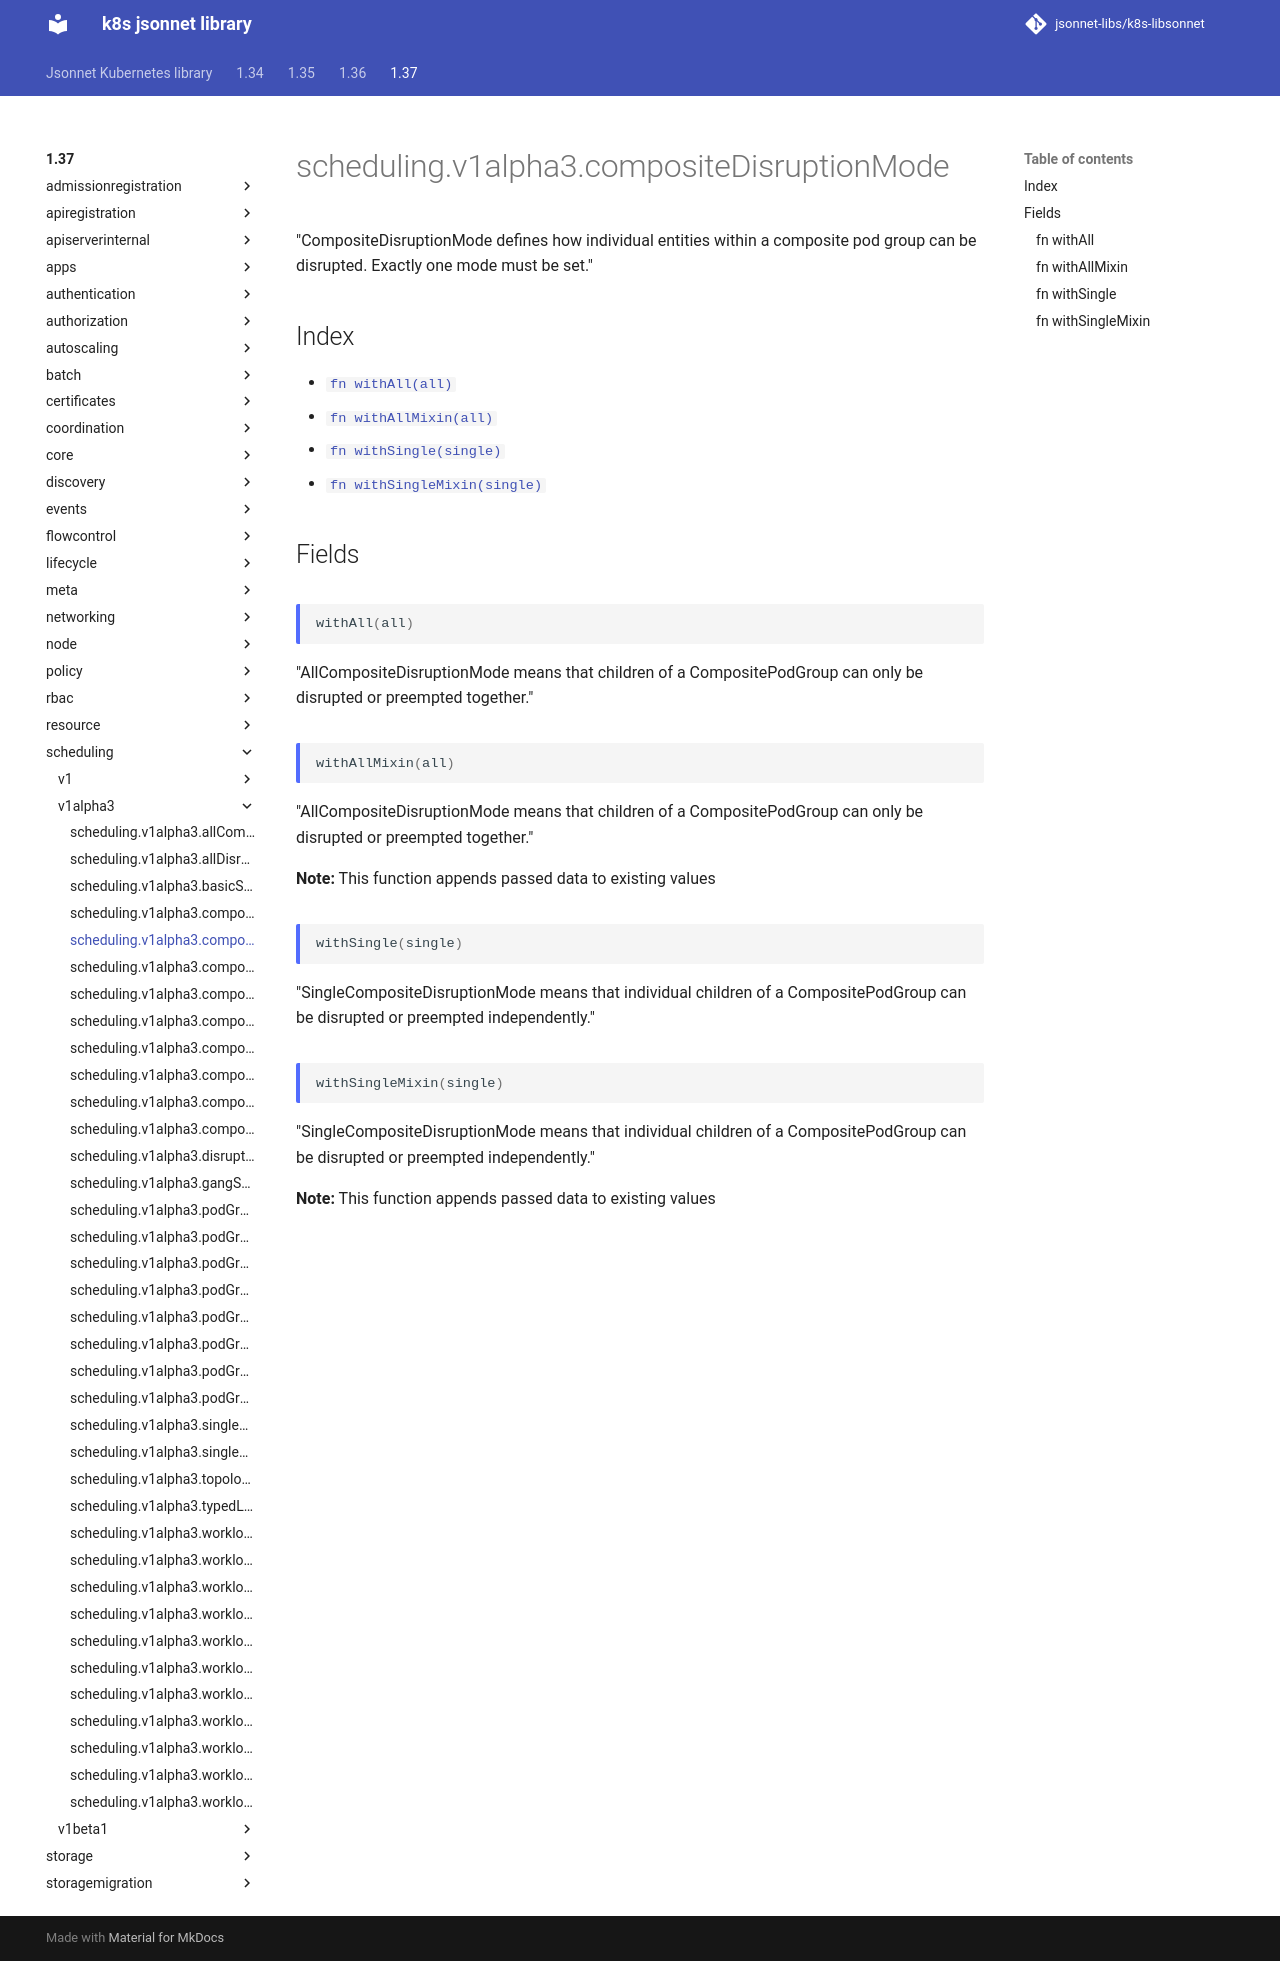

repository: jsonnet-libs/k8s-libsonnet · page: 1.37/scheduling/v1alpha3/compositeDisruptionMode/index.html · generator: mkdocs

---
permalink: /1.37/scheduling/v1alpha3/compositeDisruptionMode/
---

# scheduling.v1alpha3.compositeDisruptionMode

"CompositeDisruptionMode defines how individual entities within a composite pod group can be disrupted. Exactly one mode must be set."

## Index

* [`fn withAll(all)`](#fn-withall)
* [`fn withAllMixin(all)`](#fn-withallmixin)
* [`fn withSingle(single)`](#fn-withsingle)
* [`fn withSingleMixin(single)`](#fn-withsinglemixin)

## Fields

### fn withAll

```ts
withAll(all)
```

"AllCompositeDisruptionMode means that children of a CompositePodGroup can only be disrupted or preempted together."

### fn withAllMixin

```ts
withAllMixin(all)
```

"AllCompositeDisruptionMode means that children of a CompositePodGroup can only be disrupted or preempted together."

**Note:** This function appends passed data to existing values

### fn withSingle

```ts
withSingle(single)
```

"SingleCompositeDisruptionMode means that individual children of a CompositePodGroup can be disrupted or preempted independently."

### fn withSingleMixin

```ts
withSingleMixin(single)
```

"SingleCompositeDisruptionMode means that individual children of a CompositePodGroup can be disrupted or preempted independently."

**Note:** This function appends passed data to existing values
